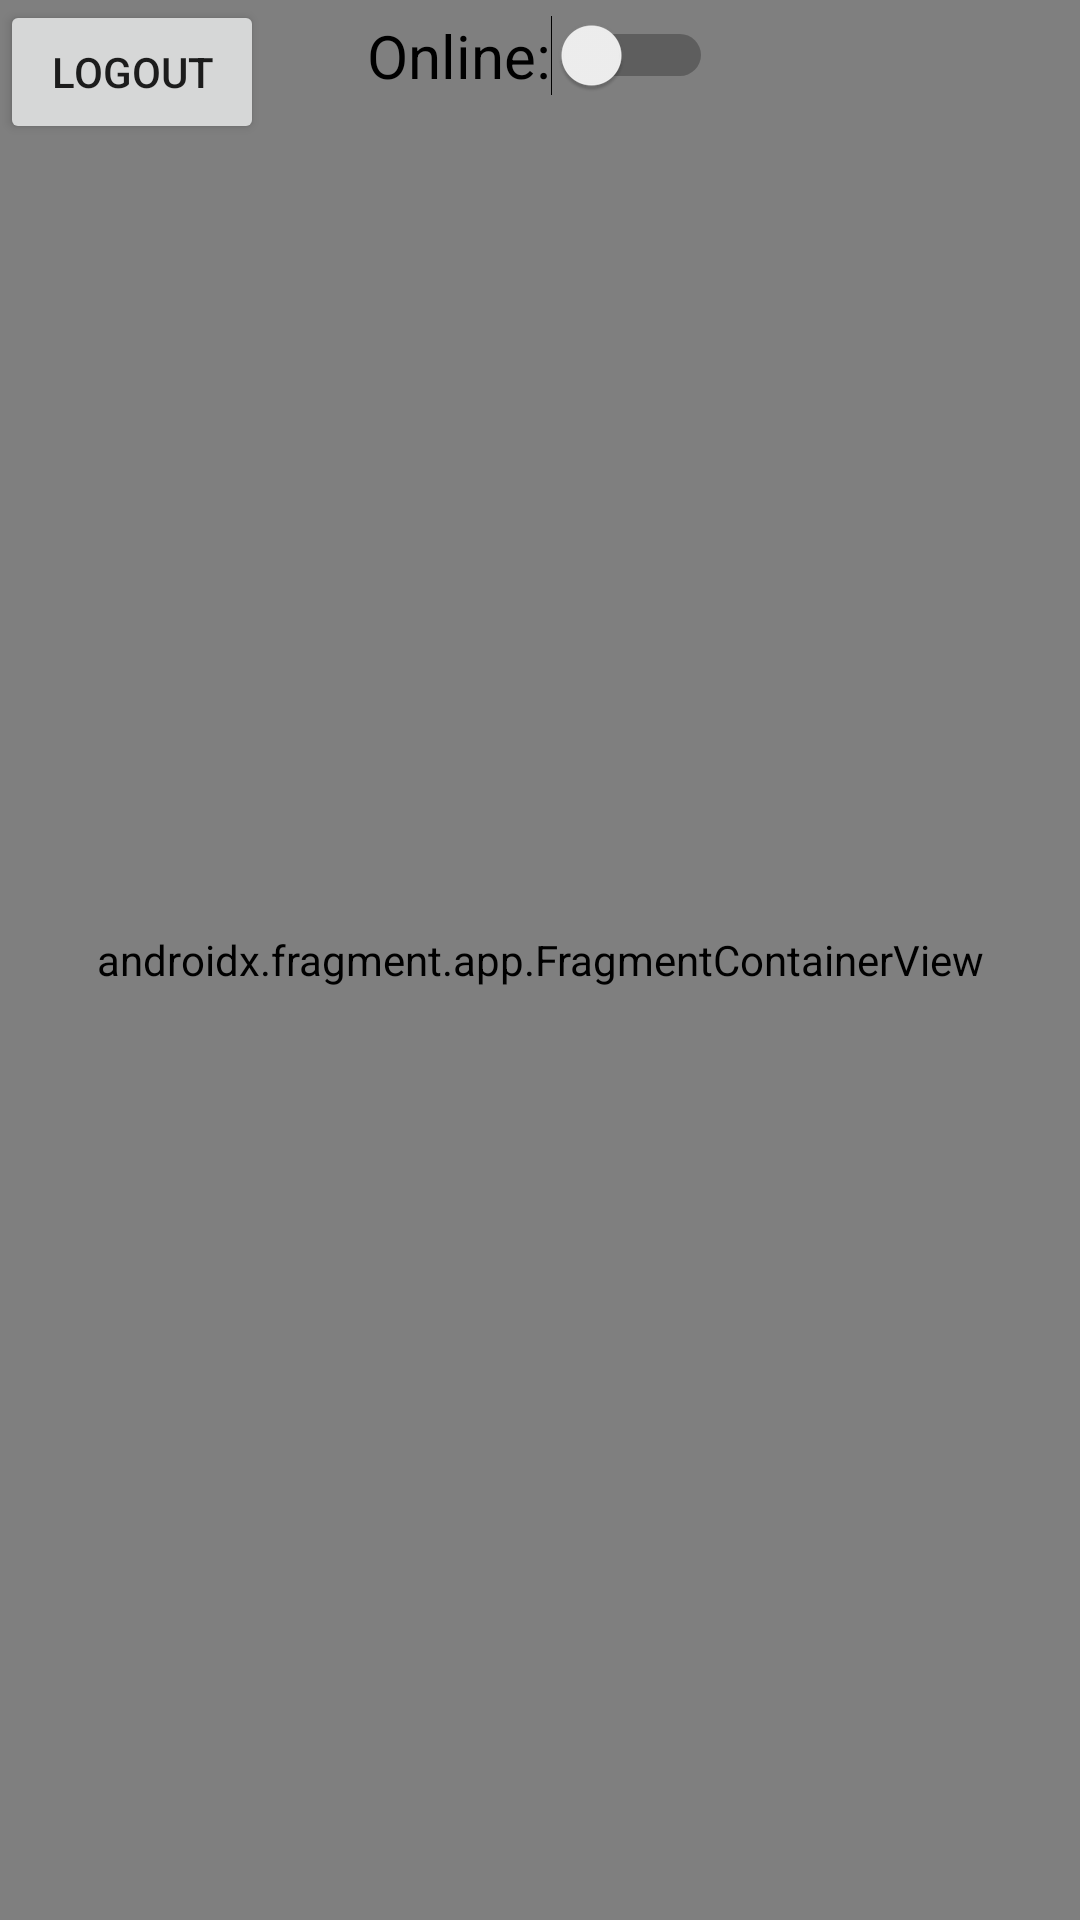

Layout XML and referenced resources for this Android screen:
<!-- AndroidManifest.xml: application theme Theme.TaxiAppProject -->
<!-- res/layout/activity_driver_map.xml -->
<?xml version="1.0" encoding="utf-8"?>
<FrameLayout  xmlns:android="http://schemas.android.com/apk/res/android"
    xmlns:map="http://schemas.android.com/apk/res-auto"
    xmlns:tools="http://schemas.android.com/tools"
    android:layout_width="match_parent"
    android:layout_height="match_parent"
    tools:context=".driver.DriverMapActivity">

    <androidx.fragment.app.FragmentContainerView
        android:id="@+id/map"
        android:name="com.google.android.gms.maps.SupportMapFragment"
        android:layout_width="match_parent"
        android:layout_height="match_parent"/>

    <Button
        android:layout_width="wrap_content"
        android:layout_height="wrap_content"
        android:text="@string/logout"
        android:id="@+id/Logout"/>

    <Switch
        android:id="@+id/working_mode"
        android:layout_width="wrap_content"
        android:layout_height="wrap_content"
        android:layout_gravity="top|center"
        android:text="@string/online"
        android:paddingTop="5dp"
        android:textSize="20sp"
        tools:ignore="UseSwitchCompatOrMaterialXml" />

    <LinearLayout
        android:layout_width="match_parent"
        android:layout_height="wrap_content"
        android:orientation="vertical"
        android:layout_gravity="bottom">

        <Button
            android:layout_width="match_parent"
            android:layout_height="wrap_content"
            android:id="@+id/picked_up_customer"
            android:text="@string/customer_picked"
            android:background="@color/purple_500"
            android:visibility="gone"
            android:textStyle="bold"
            android:textColor="@color/white"/>

        <Button
            android:layout_width="match_parent"
            android:layout_height="wrap_content"
            android:id="@+id/finish_ride"
            android:text="@string/finish_ride"
            android:background="@color/green11"
            android:visibility="gone"
            android:textStyle="bold"
            android:textColor="@color/white"/>

        <Button
            android:layout_width="match_parent"
            android:layout_height="wrap_content"
            android:id="@+id/cancel_button"
            android:text="@string/cancel_the_ride"
            android:background="@color/red"
            android:visibility="gone"
            android:textStyle="bold"
            android:textColor="@color/white"/>

        <include layout="@layout/bottom_sheet_driver"
            android:visibility="gone"/>

    </LinearLayout>
</FrameLayout>
<!-- res/layout/bottom_sheet_driver.xml (included above) -->
<?xml version="1.0" encoding="utf-8"?>
<LinearLayout xmlns:android="http://schemas.android.com/apk/res/android"
    xmlns:app="http://schemas.android.com/apk/res-auto"
    android:orientation="vertical"
    android:layout_width="match_parent"
    android:layout_height="wrap_content"
    android:id="@+id/design_bottom_sheet_driver"
    android:background="@android:color/transparent"
    app:behavior_hideable="false"
    app:behavior_peekHeight="80dp"
    app:layout_behavior="@string/bottom_sheet_behavior">

    <androidx.cardview.widget.CardView
        android:layout_width="match_parent"
        android:layout_height="wrap_content"
        app:cardBackgroundColor="@color/white"
        app:cardCornerRadius="1dp"
        app:cardElevation="20dp">


    </androidx.cardview.widget.CardView>

    <LinearLayout
        android:layout_width="match_parent"
        android:layout_height="match_parent"
        android:orientation="vertical"
        android:padding="16dp">

        <View
            android:layout_width="30dp"
            android:layout_height="5dp"
            android:layout_gravity="center"
            android:layout_marginBottom="10dp"
            android:background="@color/black" />

        <TextView
            android:id="@+id/client_name"
            android:layout_width="match_parent"
            android:layout_height="wrap_content"
            android:textColor="@color/black"
            android:textSize="20sp"
            android:textStyle="bold" />

        <TextView
            android:id="@+id/client_phone"
            android:layout_width="match_parent"
            android:layout_height="?attr/actionBarSize"
            android:layout_marginTop="15dp"
            android:textColor="@color/black"
            android:textSize="20sp"
            android:textStyle="bold" />

        <LinearLayout
            android:layout_width="match_parent"
            android:layout_height="wrap_content"
            android:orientation="horizontal"
            android:weightSum="3">

            <Button
                android:id="@+id/cancel_ride_button"
                android:layout_width="wrap_content"
                android:layout_height="wrap_content"
                android:layout_marginTop="15dp"
                android:layout_marginEnd="8dp"
                android:layout_weight="1"
                android:text="@string/cancel_the_ride"
                android:background="@drawable/reject_botton"/>

            <Button
                android:id="@+id/pickedUp_customer_button"
                android:layout_width="wrap_content"
                android:layout_height="wrap_content"
                android:layout_marginTop="15dp"
                android:layout_marginEnd="8dp"
                android:layout_weight="1"
                android:text="@string/pick_up"
                android:background="@drawable/pickup_botton"/>

            <Button
                android:id="@+id/finish_ride_button"
                android:layout_width="wrap_content"
                android:layout_height="wrap_content"
                android:layout_marginTop="15dp"
                android:layout_weight="1"
                android:text="@string/finish_ride"
                android:background="@drawable/accept_bottom"/>

        </LinearLayout>

    </LinearLayout>
</LinearLayout>
<!-- resources referenced by this layout -->
<resources>
  <color name="black">#FF000000</color>
  <color name="green11">#008000</color>
  <color name="purple_500">#FF6200EE</color>
  <color name="red">#FF0000</color>
  <color name="white">#FFFFFFFF</color>
  <!-- drawable accept_bottom (drawable) -->
  <?xml version="1.0" encoding="utf-8"?>
  <shape xmlns:android="http://schemas.android.com/apk/res/android">
  <solid
      android:color="@color/green11">
  </solid>
  
      <corners
          android:topLeftRadius="30dp"
          android:topRightRadius="30dp"
          android:bottomLeftRadius="30dp"
          android:bottomRightRadius="30dp"
          />
  
      <padding
          android:left="10dp"
          android:right="10dp"
          android:top="10dp"
          android:bottom="10dp"/>
  
  </shape>
  <!-- drawable pickup_botton (drawable) -->
  <?xml version="1.0" encoding="utf-8"?>
  <shape xmlns:android="http://schemas.android.com/apk/res/android">
  
      <solid
          android:color="@color/purple_500">
      </solid>
  
      <corners
          android:topLeftRadius="30dp"
          android:topRightRadius="30dp"
          android:bottomLeftRadius="30dp"
          android:bottomRightRadius="30dp"
          />
  
      <padding
          android:left="10dp"
          android:right="10dp"
          android:top="10dp"
          android:bottom="10dp"/>
  
  </shape>
  <!-- drawable reject_botton (drawable) -->
  <?xml version="1.0" encoding="utf-8"?>
  <shape xmlns:android="http://schemas.android.com/apk/res/android">
      <solid
          android:color="@color/red">
      </solid>
  
      <corners
          android:topLeftRadius="30dp"
          android:topRightRadius="30dp"
          android:bottomLeftRadius="30dp"
          android:bottomRightRadius="30dp"
          />
  
      <padding
          android:left="10dp"
          android:right="10dp"
          android:top="10dp"
          android:bottom="10dp"/>
  
  </shape>
  <string name="cancel_the_ride">Cancel the ride</string>
  <string name="customer_picked">Customer Picked</string>
  <string name="finish_ride">Finish Ride</string>
  <string name="logout">Logout</string>
  <string name="online">Online:</string>
  <string name="pick_up">Pick up</string>
  <style name="Theme.TaxiAppProject" parent="Theme.AppCompat.Light.DarkActionBar">
          
          <item name="colorPrimary">@color/purple_500</item>
          <item name="colorPrimaryDark">@color/purple_700</item>
          <item name="colorAccent">@color/teal_200</item>
          
      </style>
  <color name="purple_700">#FF3700B3</color>
  <color name="teal_200">#FF03DAC5</color>
</resources>
